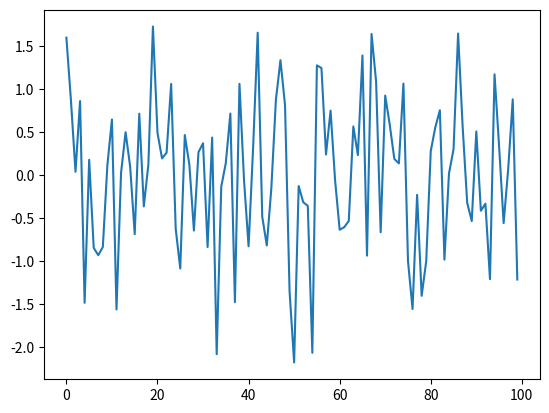

The matplotlib source for this figure:
import numpy as np


def gradient_decent(x, y, learning_rate, max_iteration):
    __, num_features = x.shape
    m = np.random.randn(1, num_features) * 0.01
    beta = np.zeros((1, 1))
    for i in range(max_iteration):
        y_hat = np.matmul(x, m.T) + beta
        loss = np.sum((y_hat - y) ** 2, axis=0, keepdims=True) / (2 * len(y))
        print(loss)
        grad_m = np.sum(x * (y_hat - y), axis=0, keepdims=True) / len(y)
        grad_beta = np.sum((y_hat - y), axis=0, keepdims=True) / len(y)
        m = m - grad_m * learning_rate
        beta = beta - grad_beta * learning_rate

    return m, beta, loss, y_hat


a = 2 * np.random.rand(100, 3)
b = 4 + a[:, 0] + 2 * a[:, 1] + 3 * a[:, 2] + np.random.randn(100, 1).T
b = b.T
a.shape
b.shape
m, beta, loss, b_hat = gradient_decent(a, b, learning_rate=0.1, max_iteration=1000)
m, beta  # m = [1,2,3], beta = 4

import matplotlib.pyplot as plt

plt.plot(b_hat-b)
plt.show()





